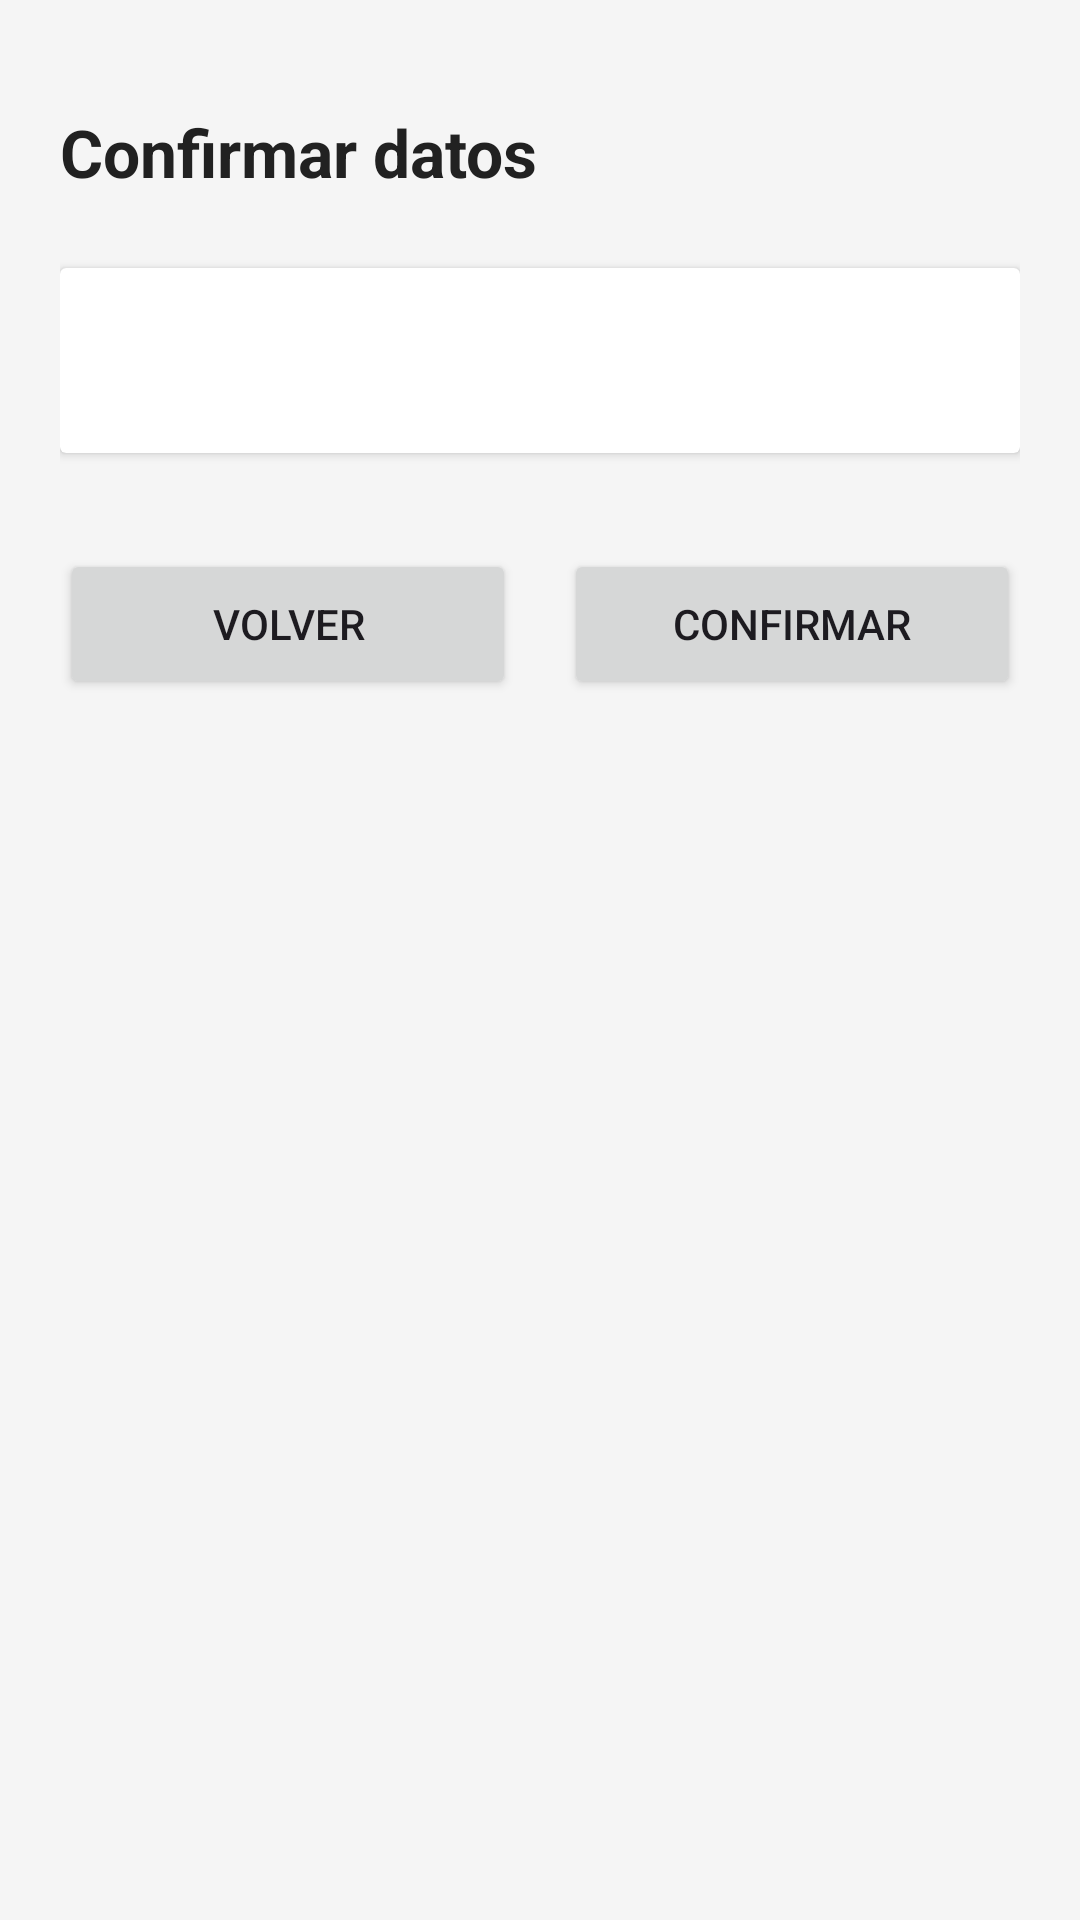

Layout XML and referenced resources for this Android screen:
<!-- AndroidManifest.xml: application theme Theme.Registrocontactos -->
<!-- res/layout/activity_confirmacion.xml -->
<?xml version="1.0" encoding="utf-8"?>
<LinearLayout xmlns:android="http://schemas.android.com/apk/res/android"
    xmlns:tools="http://schemas.android.com/tools"
    android:id="@+id/confirmacion_layout"
    android:layout_width="match_parent"
    android:layout_height="match_parent"
    android:background="@color/bg_light"
    android:orientation="vertical"
    android:padding="20dp"
    tools:context=".ConfirmacionActivity">

    <TextView
        android:id="@+id/tvTituloConfirmacion"
        android:layout_width="wrap_content"
        android:layout_height="wrap_content"
        android:text="@string/confirmar_datos"
        android:textColor="@color/text_primary"
        android:textSize="22sp"
        android:textStyle="bold"
        android:layout_marginTop="16dp"
        android:layout_marginBottom="24dp" />

    
    <androidx.cardview.widget.CardView
        android:layout_width="match_parent"
        android:layout_height="wrap_content"
        android:layout_marginBottom="32dp"
        tools:cardCornerRadius="8dp">

        <TextView
            android:id="@+id/tvDatos"
            android:layout_width="match_parent"
            android:layout_height="wrap_content"
            android:padding="20dp"
            android:textColor="@color/text_primary"
            android:textSize="16sp"
            android:lineSpacingExtra="6dp"
            tools:text="Nombre: Juan Pérez\nCorreo: juan@ejemplo.com\nTeléfono: 88888888\nTipo: Personal" />

    </androidx.cardview.widget.CardView>

    
    <LinearLayout
        android:layout_width="match_parent"
        android:layout_height="wrap_content"
        android:orientation="horizontal">

        <Button
            android:id="@+id/btnVolver"
            android:layout_width="0dp"
            android:layout_height="50dp"
            android:layout_weight="1"
            android:layout_marginEnd="8dp"
            android:text="@string/volver" />

        <Button
            android:id="@+id/btnConfirmar"
            android:layout_width="0dp"
            android:layout_height="50dp"
            android:layout_weight="1"
            android:layout_marginStart="8dp"
            android:text="@string/confirmar" />

    </LinearLayout>

</LinearLayout>
<!-- resources referenced by this layout -->
<resources>
  <color name="bg_light">#F5F5F5</color>
  <color name="text_primary">#212121</color>
  <string name="confirmar">Confirmar</string>
  <string name="confirmar_datos">Confirmar datos</string>
  <string name="volver">Volver</string>
  <style name="Theme.Registrocontactos" parent="Base.Theme.Registrocontactos" />
  <style name="Base.Theme.Registrocontactos" parent="Theme.Material3.DayNight.NoActionBar">
          
          
      </style>
</resources>
